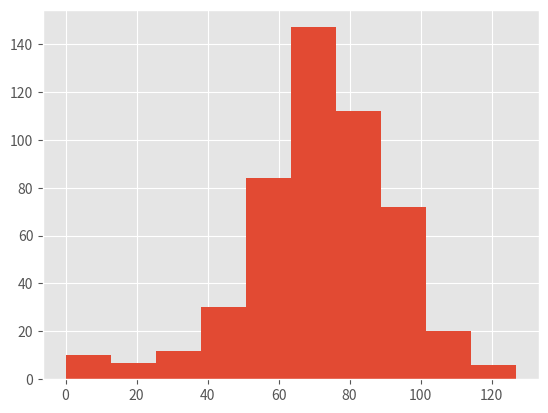

Write Python code to recreate this figure.
import matplotlib.pyplot as plt
import numpy as np
np.random.seed(123)
all_walks = []

# Change plt styles
plt.style.use('ggplot')

# Simulate random walk 500 times
for i in range(500) :
    random_walk = [0]
    for x in range(100) :
        step = random_walk[-1]
        dice = np.random.randint(1,7)
        if dice <= 2:
            step = max(0, step - 1)
        elif dice <= 5:
            step = step + 1
        else:
            step = step + np.random.randint(1,7)
        if np.random.rand() <= 0.001 :
            step = 0
        random_walk.append(step)
    all_walks.append(random_walk)

# Create and plot np_aw_t
np_aw_t = np.transpose(np.array(all_walks))

# Select last row from np_aw_t: ends
ends = np_aw_t[-1]

# Plot histogram of ends, display plot.
plt.hist(ends)
plt.show()
